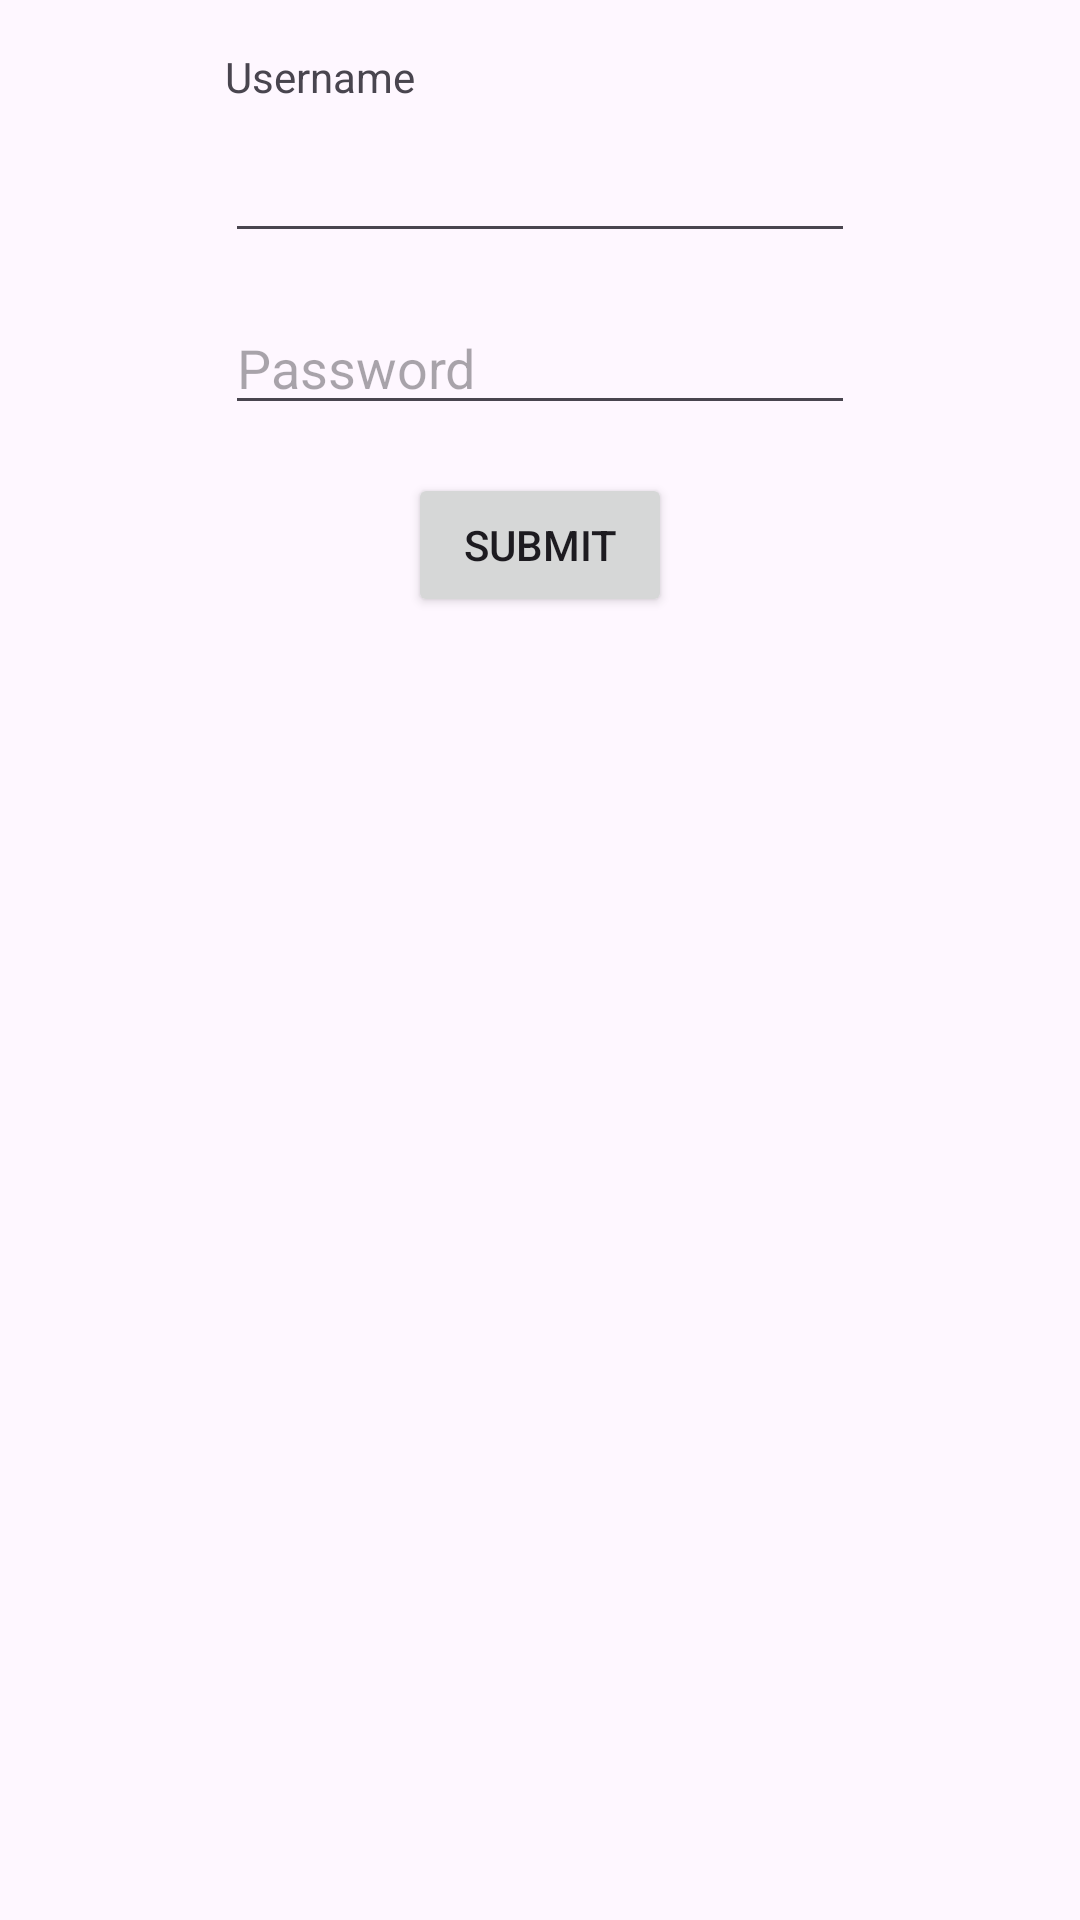

The Android layout XML behind this screen, and the referenced resources:
<!-- AndroidManifest.xml: application theme AppTheme.M3 -->
<!-- res/layout/username_and_password_layout_w_label.xml -->
<?xml version="1.0" encoding="utf-8"?>
<androidx.constraintlayout.widget.ConstraintLayout xmlns:android="http://schemas.android.com/apk/res/android"
    xmlns:tools="http://schemas.android.com/tools"
    android:layout_width="match_parent"
    android:layout_height="match_parent"
    xmlns:app="http://schemas.android.com/apk/res-auto">

    <TextView
        android:id="@+id/labelForAnonymousEditText"
        android:layout_width="wrap_content"
        android:layout_height="wrap_content"
        android:layout_marginTop="16dp"
        android:text="@string/username"
        android:labelFor="@id/anonymousEditText"
        app:layout_constraintStart_toStartOf="@+id/anonymousEditText"
        app:layout_constraintTop_toTopOf="parent" />

    <EditText
        android:id="@+id/anonymousEditText"
        android:layout_width="wrap_content"
        android:layout_height="wrap_content"
        android:layout_marginTop="8dp"
        android:ems="10"
        android:inputType="text"
        app:layout_constraintEnd_toEndOf="parent"
        app:layout_constraintStart_toStartOf="parent"
        app:layout_constraintTop_toBottomOf="@+id/labelForAnonymousEditText"
        tools:ignore="Autofill" />

    <EditText
        android:id="@+id/passwordEditText"
        android:layout_width="wrap_content"
        android:layout_height="wrap_content"
        android:layout_marginTop="16dp"
        android:autofillHints="password"
        android:ems="10"
        android:hint="@string/password"
        android:inputType="textPassword"
        app:layout_constraintEnd_toEndOf="@+id/anonymousEditText"
        app:layout_constraintStart_toStartOf="@+id/anonymousEditText"
        app:layout_constraintTop_toBottomOf="@+id/anonymousEditText" />

    <Button
        android:id="@+id/submitButton"
        android:layout_width="wrap_content"
        android:layout_height="wrap_content"
        android:layout_marginTop="16dp"
        android:text="@string/submit"
        app:layout_constraintEnd_toEndOf="@+id/passwordEditText"
        app:layout_constraintStart_toStartOf="@+id/passwordEditText"
        app:layout_constraintTop_toBottomOf="@+id/passwordEditText" />



</androidx.constraintlayout.widget.ConstraintLayout>
<!-- resources referenced by this layout -->
<resources>
  <string name="password">Password</string>
  <string name="submit">Submit</string>
  <string name="username">Username</string>
  <style name="AppTheme.M3" parent="Theme.Material3.DayNight.NoActionBar">
      </style>
</resources>
